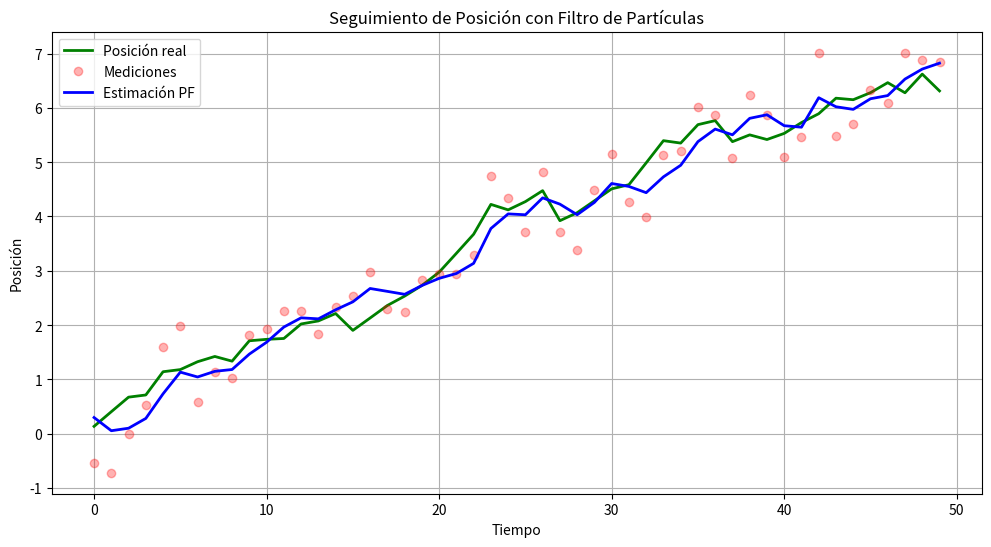

Write the Python code that produced this figure.
import numpy as np  # Librería para operaciones matemáticas y manejo de arreglos numéricos.
                    # Es útil para:
                    # - Representar las partículas y sus pesos como arreglos.
                    # - Realizar cálculos eficientes con operaciones vectorizadas.
                    # - Generar ruido aleatorio para simular movimiento y mediciones.

import matplotlib.pyplot as plt  # Librería para la visualización de datos.
                                 # Es útil para:
                                 # - Graficar posiciones reales, mediciones ruidosas y estimaciones del filtro de partículas.
                                 # - Comparar visualmente los resultados del modelo con los datos simulados.
                                 # - Personalizar gráficos (títulos, etiquetas, leyendas, cuadrículas, etc.).

from scipy.stats import norm  # Proporciona herramientas para trabajar con distribuciones estadísticas.
                              # Es útil para:
                              # - Calcular la probabilidad de las partículas dado el valor medido (PDF de la distribución normal).
                              # - Modelar el ruido del sensor como una distribución normal.

class ParticleFilter:
    def __init__(self, num_particles, motion_noise, sensor_noise):
        """
        Inicializa el filtro de partículas.
        
        :param num_particles: Número de partículas
        :param motion_noise: Ruido del movimiento (std)
        :param sensor_noise: Ruido del sensor (std)
        """
        self.num_particles = num_particles  # Número de partículas en el filtro
        self.motion_noise = motion_noise  # Desviación estándar del ruido del movimiento
        self.sensor_noise = sensor_noise  # Desviación estándar del ruido del sensor
        self.particles = np.random.uniform(0, 10, num_particles)  # Posiciones iniciales aleatorias de las partículas
        self.weights = np.ones(num_particles) / num_particles  # Pesos iniciales uniformes para todas las partículas

    def predict(self, velocity):
        """
        Propaga las partículas según el modelo de movimiento.
        
        :param velocity: Velocidad del movimiento
        """
        # Actualiza las posiciones de las partículas añadiendo la velocidad y ruido gaussiano
        self.particles += velocity + np.random.normal(0, self.motion_noise, self.num_particles)

    def update(self, measurement):
        """
        Actualiza los pesos de las partículas basado en la medición del sensor.
        
        :param measurement: Valor medido por el sensor
        """
        # Calcula la probabilidad de cada partícula dado el valor medido
        likelihood = norm.pdf(measurement, loc=self.particles, scale=self.sensor_noise)
        self.weights *= likelihood  # Ajusta los pesos según la probabilidad
        self.weights += 1e-12  # Evita que los pesos sean exactamente cero
        self.weights /= np.sum(self.weights)  # Normaliza los pesos para que sumen 1

    def resample(self):
        """
        Realiza un remuestreo sistemático para evitar la degeneración de partículas.
        """
        # Selecciona partículas basándose en sus pesos
        indices = np.random.choice(
            range(self.num_particles),
            size=self.num_particles,
            p=self.weights,
            replace=True
        )
        self.particles = self.particles[indices]  # Actualiza las partículas seleccionadas
        self.weights = np.ones(self.num_particles) / self.num_particles  # Reinicia los pesos uniformemente

    def estimate(self):
        """
        Calcula la estimación ponderada de la posición.
        
        :return: Estimación de la posición basada en las partículas y sus pesos
        """
        return np.sum(self.particles * self.weights)  # Media ponderada de las partículas

# Parámetros de simulación
np.random.seed(42)  # Fija la semilla para reproducibilidad
true_position = 0.0  # Posición inicial real
velocity = 0.1  # Velocidad constante del movimiento
motion_noise = 0.2  # Ruido del movimiento
sensor_noise = 0.5  # Ruido del sensor
steps = 50  # Número de pasos de simulación

# Inicializar el filtro de partículas
pf = ParticleFilter(
    num_particles=1000,  # Número de partículas
    motion_noise=motion_noise,  # Ruido del movimiento
    sensor_noise=sensor_noise  # Ruido del sensor
)

# Almacenar resultados para análisis
true_positions = []  # Posiciones reales en cada paso
measurements = []  # Mediciones ruidosas del sensor
estimates = []  # Estimaciones del filtro de partículas

# Simulación
for _ in range(steps):
    # Movimiento real (desconocido para el filtro)
    true_position += velocity + np.random.normal(0, motion_noise)  # Actualiza la posición real con ruido
    true_positions.append(true_position)  # Guarda la posición real
    
    # Medición ruidosa del sensor
    z = true_position + np.random.normal(0, sensor_noise)  # Genera una medición ruidosa
    measurements.append(z)  # Guarda la medición
    
    # Filtrado de partículas
    pf.predict(velocity)  # Predice la nueva posición de las partículas
    pf.update(z)  # Actualiza los pesos de las partículas con la medición
    pf.resample()  # Remuestrea las partículas para evitar degeneración
    estimates.append(pf.estimate())  # Calcula y guarda la estimación

# Visualización de resultados
plt.figure(figsize=(12, 6))
plt.plot(true_positions, 'g-', label="Posición real", linewidth=2)  # Traza la posición real
plt.plot(measurements, 'ro', alpha=0.3, label="Mediciones")  # Traza las mediciones ruidosas
plt.plot(estimates, 'b-', label="Estimación PF", linewidth=2)  # Traza las estimaciones del filtro
plt.title("Seguimiento de Posición con Filtro de Partículas")  # Título del gráfico
plt.xlabel("Tiempo")  # Etiqueta del eje X
plt.ylabel("Posición")  # Etiqueta del eje Y
plt.legend()  # Muestra la leyenda
plt.grid(True)  # Activa la cuadrícula
plt.show()  # Muestra el gráfico